Image classification data set "spectrograms" (ethansheridansmith/AAI on GitHub). Class labels (10): blues, classical, country, disco, hip-hop, jazz, metal, pop, reggae, rock.

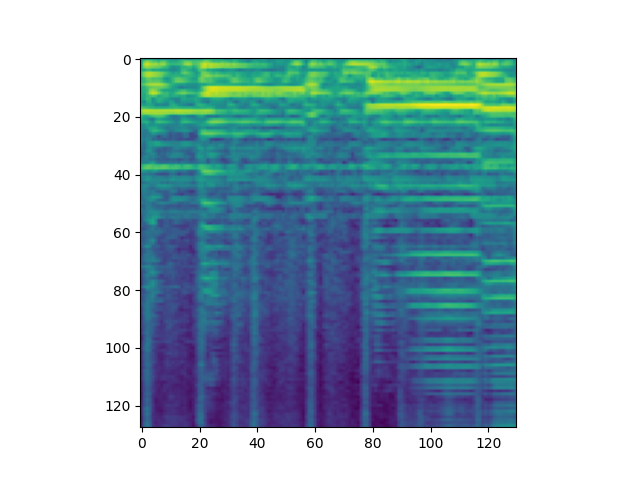
Label: jazz

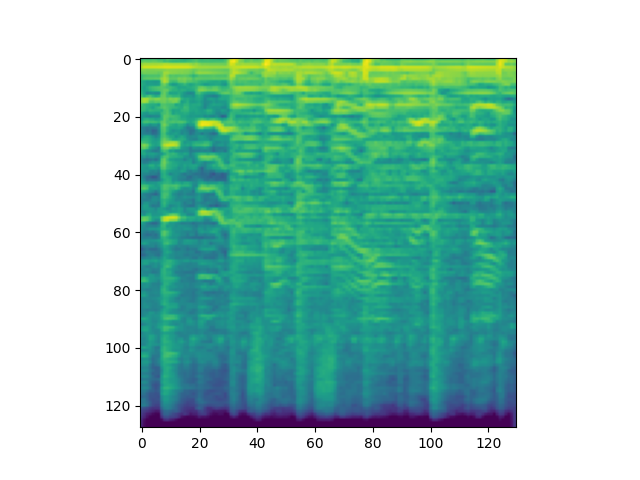
Label: rock

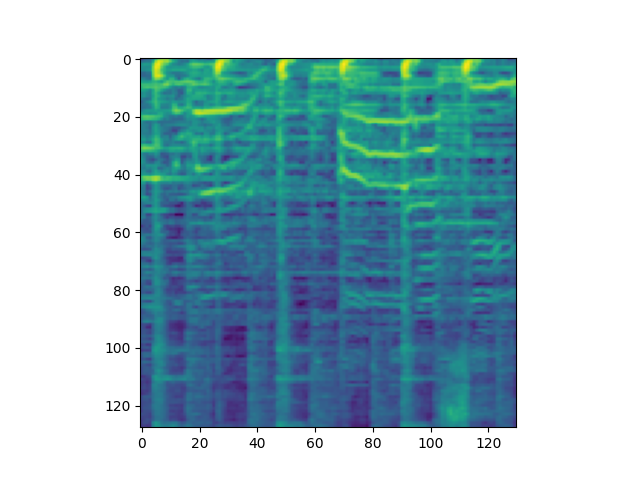
Label: disco

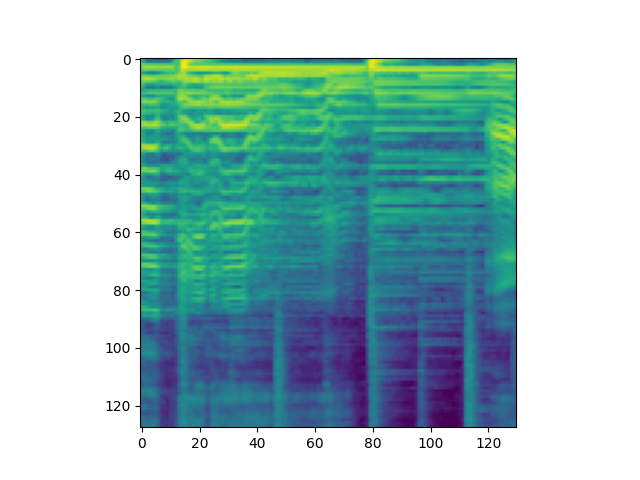
Label: country

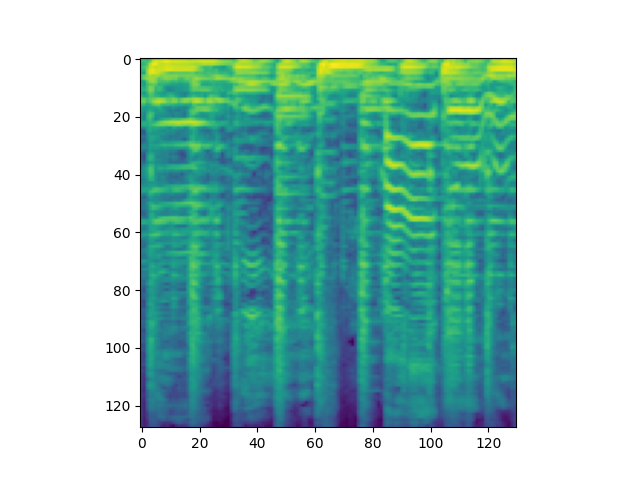
Label: reggae

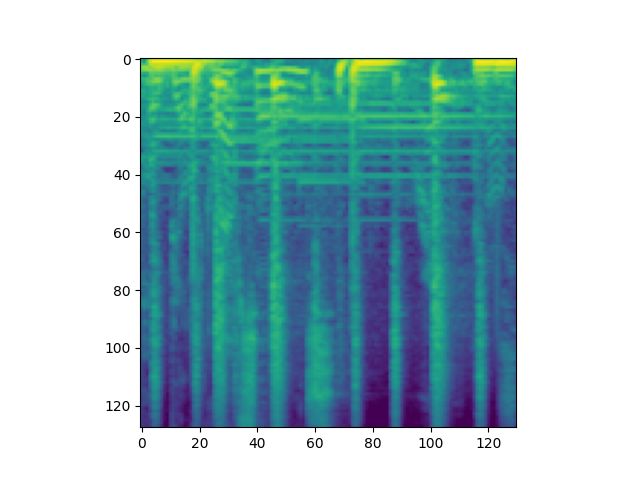
Label: hip-hop
